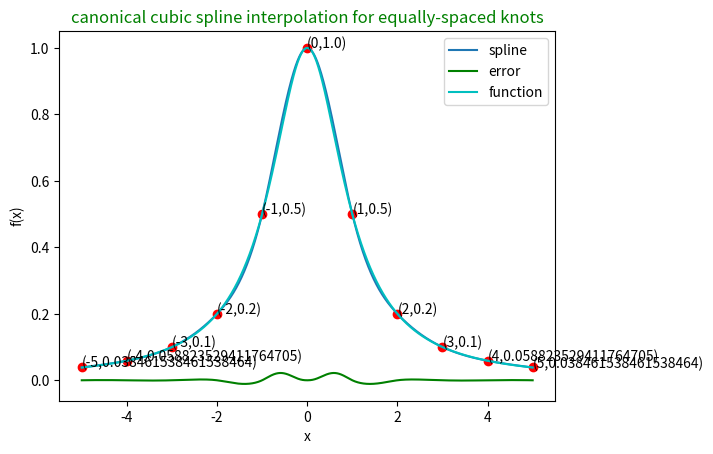

Reproduce this figure in Python.
import math
import numpy as np
import matplotlib
import matplotlib.pyplot as plt
import sympy as sym
def canonical_spline(matrix):
    def f(x):
        return 1 / (1 + (x**2))
    n = len(matrix) - 1
    h = (matrix[-1] - matrix[0]) / n
    L = []
    for i in matrix:
        L.append(f(i))
    l = [0]
    A = np.zeros((n + 1, n + 1))
    for i in range(1, n):
        l.append(12 * ((((L[i + 1] - L[i]) / (matrix[i + 1] - matrix[i])) - ((L[i] - L[i - 1]) / (matrix[i] - matrix[i - 1]))) / 
            (matrix[i + 1] - matrix[i - 1])))
        A[i - 1] = np.append(np.append(np.zeros(i - 1), np.array([1, 4, 1])), np.zeros(n - i - 1))
    A[n - 1] = np.append(np.array([1]), np.zeros(n))
    A[n] = np.append(np.zeros(n), np.array([1]))
    l = l + [0, 0]
    del(l[0])
    l = np.array(l)
    m = np.matmul(np.linalg.inv(A), l)
    d = []
    c = []
    for i in range(0, n):
        d.append(L[i] - ((h**2) / 6) * m[i])
        c.append(((L[i + 1] - L[i]) / h) - ((h / 6) * (m[i + 1] - m[i])))
    SUB = str.maketrans('0123456789', '₀₁₂₃₄₅₆₇₈₉')
    x = sym.symbols('x')
    for i in range(0, n):
        print(f's{str(i).translate(SUB)} is : ', sym.Poly([(-1 / 6 * h) * (m[i + 1] - m[i]), (-1 / 6 * h) * (3 * m[i + 1] * matrix[i] - 3 * m[i] * matrix[i + 1]), 
        (-1 / 6 * h) * (3 * m[i] * (matrix[i + 1]) ** 2 - 3 * m[i + 1] * (matrix[i]) ** 2 + (-6) * h * c[i]), (-1 / 6 * h) * (-1 * m[i] * (matrix[i + 1]) ** 3) + 
        (matrix[i] * (matrix[i + 1]) ** 3 * m[i + 1] + (-6 * h) * (d[i] - c[i] * matrix[i]))], x).as_expr())
    def S(x):
        if matrix[n - 1] <= x:
            return ((-(x - matrix[n])**3) / (6 * h)) * m[n - 1] + (((x - matrix[n - 1])**3) /(6 * h)) * m[n] + c[n - 1] * (x - matrix[n - 1]) + d[n - 1]
        else:
            for i in range(0, n):
                if matrix[i] <= x:
                    pass
                else:
                    j = i - 1
                    return ((-(x - matrix[j + 1])**3) / (6 * h)) * m[j] + (((x - matrix[j])**3) /(6 * h)) * m[j + 1] + c[j] * (x - matrix[j]) + d[j]
    def e(x):
        return S(x) - f(x)
    e = np.vectorize(e)
    x = np.arange(matrix[0], matrix[-1], 0.00001)
    S = np.vectorize(S)
    cursor = matplotlib.widgets.Cursor(plt.figure(1).subplots(), horizOn = True, vertOn=True, color='r', linewidth=1, useblit=True)
    plt.xlabel('x')
    plt.ylabel('f(x)')
    plt.title('canonical cubic spline interpolation for equally-spaced knots', c='g')
    plt.plot(x, S(x), label='spline')
    plt.plot(x, e(x), c='g', label='error')
    plt.plot(x, f(x), c='c', label='function')
    plt.legend()
    plt.scatter(matrix, L, c='r')
    for i in range(0, n):
        plt.text(matrix[i] - 0.0001, L[i] + 0.0001, f'({matrix[i]},{L[i]})', fontsize=10)
    plt.text(matrix[n] - 0.0003, L[n] - 0.0001, f'({matrix[n]},{L[n]})', fontsize=10)
    plt.show()
canonical_spline([-5, -4, -3, -2, -1, 0, 1, 2, 3, 4, 5])
